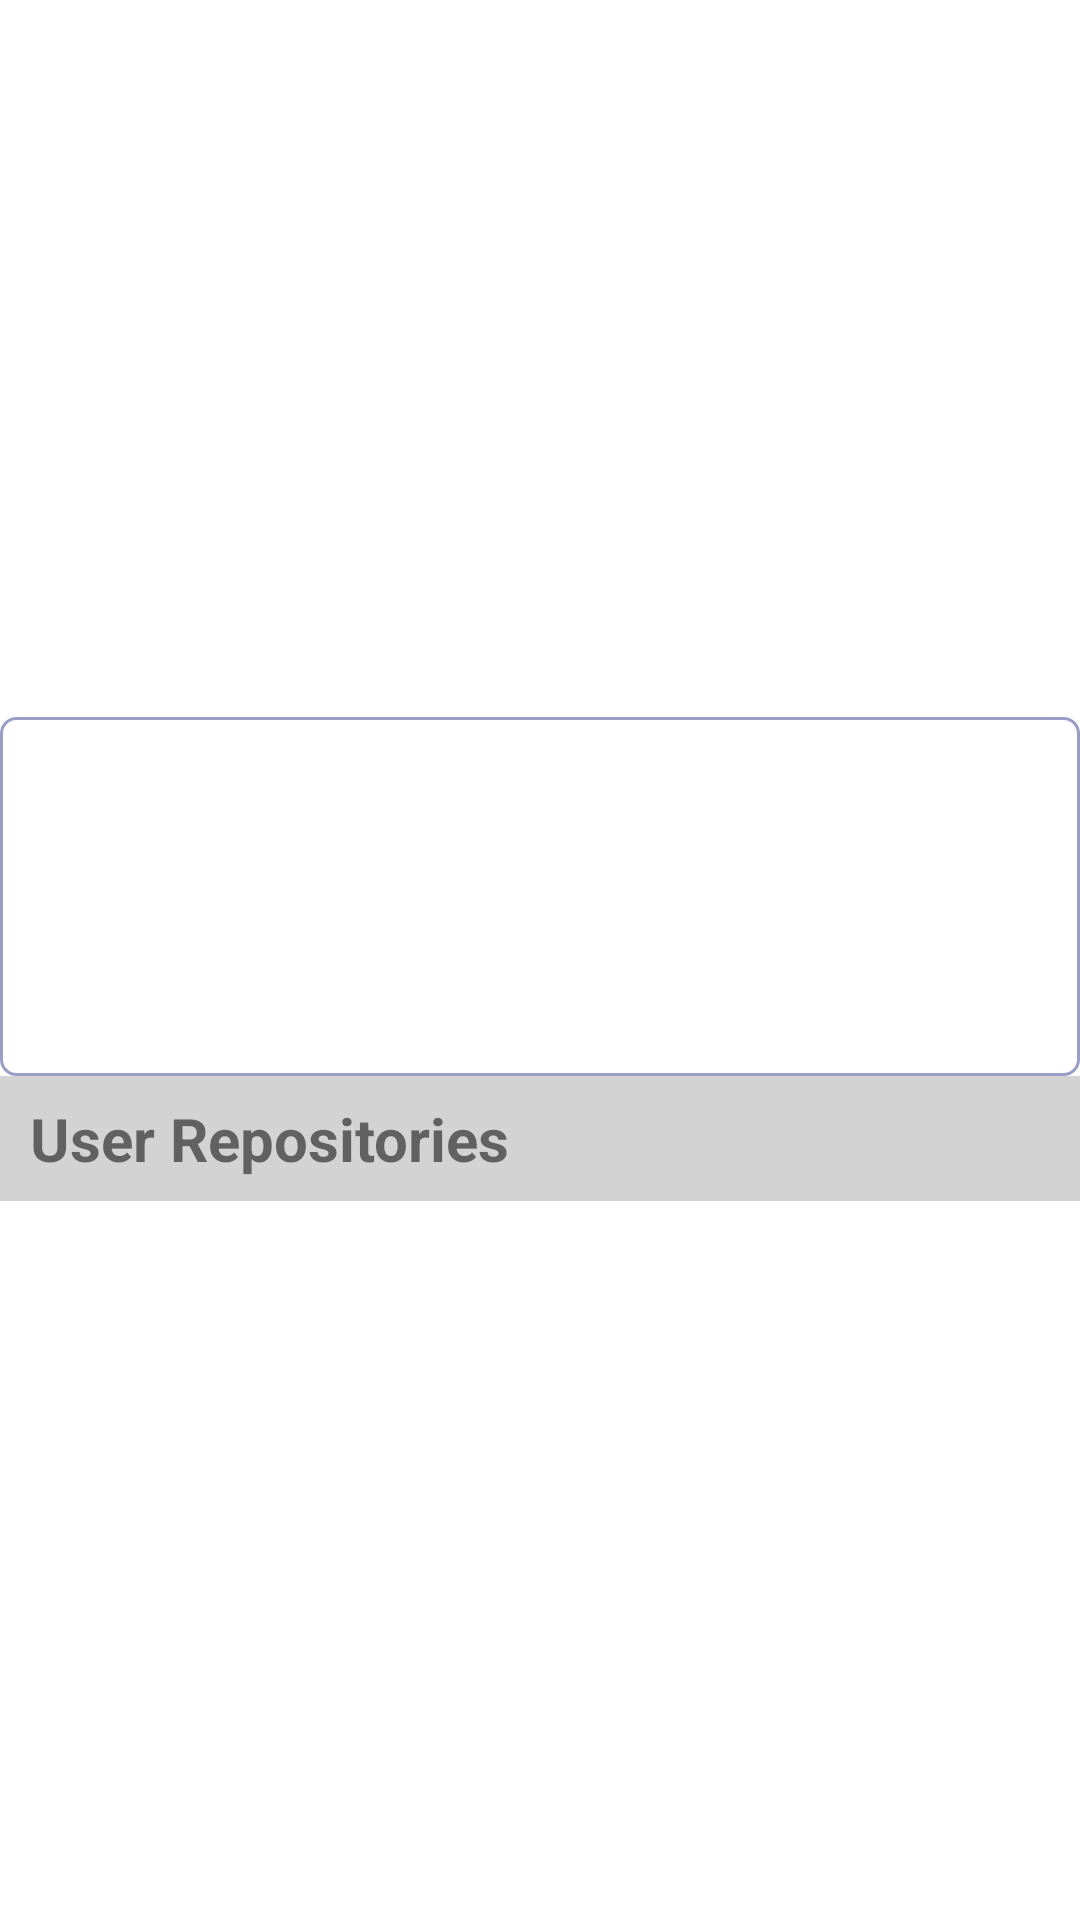

Layout XML and referenced resources for this Android screen:
<!-- AndroidManifest.xml: application theme AppTheme -->
<!-- res/layout/frag_details.xml -->
<?xml version="1.0" encoding="utf-8"?>
<LinearLayout xmlns:android="http://schemas.android.com/apk/res/android"
    android:layout_width="match_parent"
    android:layout_height="match_parent"
    android:layout_weight="1"
    android:background="#ffffff"
    android:orientation="vertical"
    android:clickable="false">

    <ImageView
        android:id="@+id/user_image"
        android:layout_width="match_parent"
        android:layout_height="0dp"
        android:layout_weight="0.4"
        android:scaleType="fitCenter" />

    <LinearLayout
        android:layout_width="match_parent"
        android:layout_height="0dp"
        android:layout_weight="0.2"
        android:background="@drawable/edittext_bg"
        android:orientation="horizontal"
        android:padding="5dp">

        <ImageView
            android:layout_width="80dp"
            android:layout_height="80dp"
            android:layout_gravity="center"
            android:scaleType="fitCenter"
            android:src="@drawable/github" />

        <LinearLayout
            android:layout_width="match_parent"
            android:layout_height="match_parent"
            android:layout_gravity="center"
            android:layout_marginLeft="10dp"
            android:gravity="center"
            android:orientation="vertical">

            <TextView
                android:id="@+id/user_name"
                android:layout_width="match_parent"
                android:layout_height="wrap_content"
                android:gravity="left"
                android:textColor="@android:color/black"
                android:textSize="22sp" />

            <TextView
                android:id="@+id/user_score"
                android:layout_width="match_parent"
                android:layout_height="wrap_content"
                android:gravity="left"
                android:textColor="@android:color/black"
                android:textSize="14sp" />

            <TextView
                android:id="@+id/user_profile"
                android:layout_width="match_parent"
                android:layout_height="wrap_content"
                android:gravity="left"
                android:textColor="@android:color/holo_blue_dark"
                android:textSize="14sp" />

        </LinearLayout>

    </LinearLayout>

    <TextView
        android:layout_width="match_parent"
        android:layout_height="0dp"
        android:layout_weight="0.07"
        android:background="#D3D3D3"
        android:gravity="center_vertical"
        android:paddingLeft="10dp"
        android:text="User Repositories"
        android:textSize="20sp"
        android:textStyle="bold" />

    <androidx.recyclerview.widget.RecyclerView
        android:id="@+id/repo_list"
        android:layout_width="match_parent"
        android:layout_height="0dp"
        android:layout_weight="0.4" />

</LinearLayout>
<!-- resources referenced by this layout -->
<resources>
  <!-- drawable edittext_bg (drawable) -->
  <?xml version="1.0" encoding="UTF-8"?>
  <shape xmlns:android="http://schemas.android.com/apk/res/android">
      <solid android:color="#FFFFFF" />
      <stroke
          android:width="1dp"
          android:color="@color/text_color_disabled" />
      <corners android:radius="5dp" />
      <padding
          android:bottom="0dp"
          android:left="0dp"
          android:right="0dp"
          android:top="0dp" />
  </shape>
  <style name="AppTheme" parent="Theme.AppCompat.Light.NoActionBar">
          
          <item name="colorPrimary">@color/colorPrimary</item>
          <item name="colorPrimaryDark">@color/colorPrimaryDark</item>
          <item name="colorAccent">@color/colorAccent</item>
          <item name="android:statusBarColor">@color/cell_bg</item>
      </style>
  <color name="text_color_disabled">#701A237E</color>
  <color name="colorPrimary">#3F51B5</color>
  <color name="colorPrimaryDark">#303F9F</color>
  <color name="colorAccent">#FF4081</color>
  <color name="cell_bg">#D8D8D8</color>
</resources>
